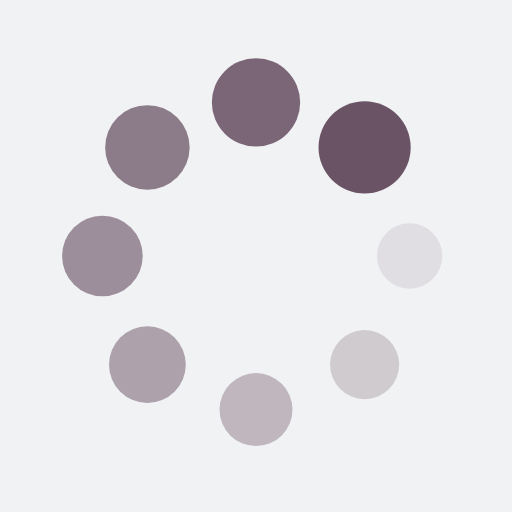
t = 0.00 s
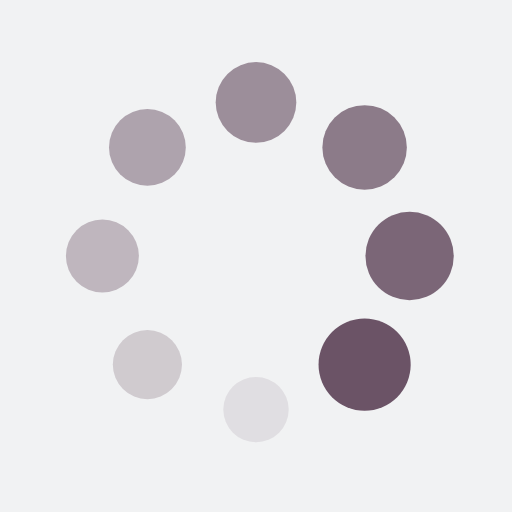
t = 0.33 s
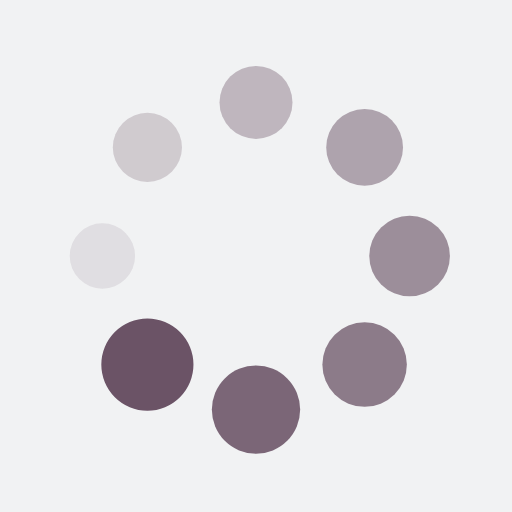
t = 0.66 s
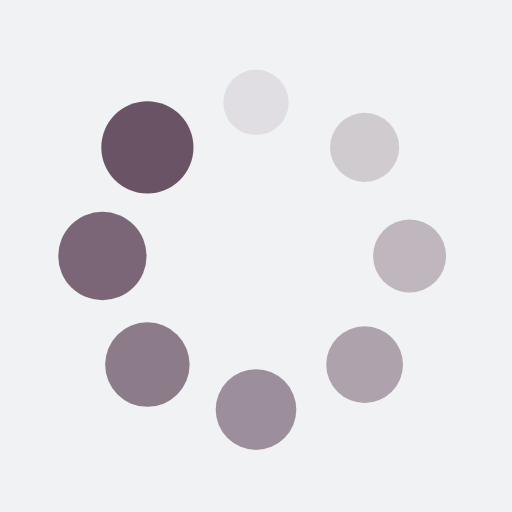
t = 0.99 s

The animated SVG that drew these frames (rendered in a browser with its animation timeline set to each time). Animation: 16 SMIL elements (animate=8,animateTransform=8); one cycle of 1.32 s, repeats indefinitely.

<?xml version="1.0" encoding="utf-8"?>
<svg xmlns="http://www.w3.org/2000/svg" xmlns:xlink="http://www.w3.org/1999/xlink" style="margin: auto; background: rgb(241, 242, 243); display: block; shape-rendering: auto;" width="200px" height="200px" viewBox="0 0 100 100" preserveAspectRatio="xMidYMid">
<g transform="translate(80,50)">
<g transform="rotate(0)">
<circle cx="0" cy="0" r="6" fill="#6b5366" fill-opacity="1">
  <animateTransform attributeName="transform" type="scale" begin="-1.1513157894736843s" values="1.5 1.5;1 1" keyTimes="0;1" dur="1.3157894736842106s" repeatCount="indefinite"></animateTransform>
  <animate attributeName="fill-opacity" keyTimes="0;1" dur="1.3157894736842106s" repeatCount="indefinite" values="1;0" begin="-1.1513157894736843s"></animate>
</circle>
</g>
</g><g transform="translate(71.21320343559643,71.21320343559643)">
<g transform="rotate(45)">
<circle cx="0" cy="0" r="6" fill="#6b5366" fill-opacity="0.875">
  <animateTransform attributeName="transform" type="scale" begin="-0.9868421052631579s" values="1.5 1.5;1 1" keyTimes="0;1" dur="1.3157894736842106s" repeatCount="indefinite"></animateTransform>
  <animate attributeName="fill-opacity" keyTimes="0;1" dur="1.3157894736842106s" repeatCount="indefinite" values="1;0" begin="-0.9868421052631579s"></animate>
</circle>
</g>
</g><g transform="translate(50,80)">
<g transform="rotate(90)">
<circle cx="0" cy="0" r="6" fill="#6b5366" fill-opacity="0.75">
  <animateTransform attributeName="transform" type="scale" begin="-0.8223684210526315s" values="1.5 1.5;1 1" keyTimes="0;1" dur="1.3157894736842106s" repeatCount="indefinite"></animateTransform>
  <animate attributeName="fill-opacity" keyTimes="0;1" dur="1.3157894736842106s" repeatCount="indefinite" values="1;0" begin="-0.8223684210526315s"></animate>
</circle>
</g>
</g><g transform="translate(28.786796564403577,71.21320343559643)">
<g transform="rotate(135)">
<circle cx="0" cy="0" r="6" fill="#6b5366" fill-opacity="0.625">
  <animateTransform attributeName="transform" type="scale" begin="-0.6578947368421053s" values="1.5 1.5;1 1" keyTimes="0;1" dur="1.3157894736842106s" repeatCount="indefinite"></animateTransform>
  <animate attributeName="fill-opacity" keyTimes="0;1" dur="1.3157894736842106s" repeatCount="indefinite" values="1;0" begin="-0.6578947368421053s"></animate>
</circle>
</g>
</g><g transform="translate(20,50.00000000000001)">
<g transform="rotate(180)">
<circle cx="0" cy="0" r="6" fill="#6b5366" fill-opacity="0.5">
  <animateTransform attributeName="transform" type="scale" begin="-0.4934210526315789s" values="1.5 1.5;1 1" keyTimes="0;1" dur="1.3157894736842106s" repeatCount="indefinite"></animateTransform>
  <animate attributeName="fill-opacity" keyTimes="0;1" dur="1.3157894736842106s" repeatCount="indefinite" values="1;0" begin="-0.4934210526315789s"></animate>
</circle>
</g>
</g><g transform="translate(28.78679656440357,28.786796564403577)">
<g transform="rotate(225)">
<circle cx="0" cy="0" r="6" fill="#6b5366" fill-opacity="0.375">
  <animateTransform attributeName="transform" type="scale" begin="-0.32894736842105265s" values="1.5 1.5;1 1" keyTimes="0;1" dur="1.3157894736842106s" repeatCount="indefinite"></animateTransform>
  <animate attributeName="fill-opacity" keyTimes="0;1" dur="1.3157894736842106s" repeatCount="indefinite" values="1;0" begin="-0.32894736842105265s"></animate>
</circle>
</g>
</g><g transform="translate(49.99999999999999,20)">
<g transform="rotate(270)">
<circle cx="0" cy="0" r="6" fill="#6b5366" fill-opacity="0.25">
  <animateTransform attributeName="transform" type="scale" begin="-0.16447368421052633s" values="1.5 1.5;1 1" keyTimes="0;1" dur="1.3157894736842106s" repeatCount="indefinite"></animateTransform>
  <animate attributeName="fill-opacity" keyTimes="0;1" dur="1.3157894736842106s" repeatCount="indefinite" values="1;0" begin="-0.16447368421052633s"></animate>
</circle>
</g>
</g><g transform="translate(71.21320343559643,28.78679656440357)">
<g transform="rotate(315)">
<circle cx="0" cy="0" r="6" fill="#6b5366" fill-opacity="0.125">
  <animateTransform attributeName="transform" type="scale" begin="0s" values="1.5 1.5;1 1" keyTimes="0;1" dur="1.3157894736842106s" repeatCount="indefinite"></animateTransform>
  <animate attributeName="fill-opacity" keyTimes="0;1" dur="1.3157894736842106s" repeatCount="indefinite" values="1;0" begin="0s"></animate>
</circle>
</g>
</g>
<!-- [ldio] generated by https://loading.io/ --></svg>
